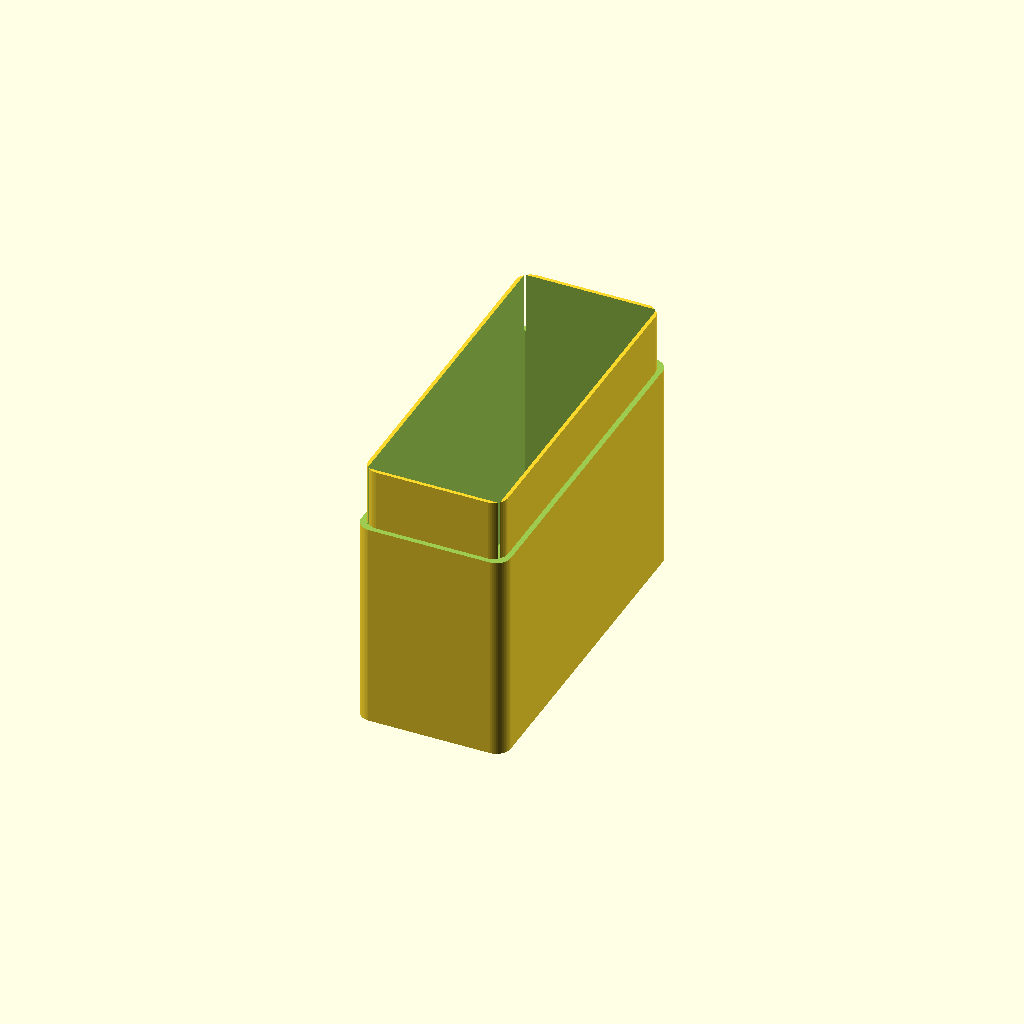
Cell 1: rendered with the file's own defaults.
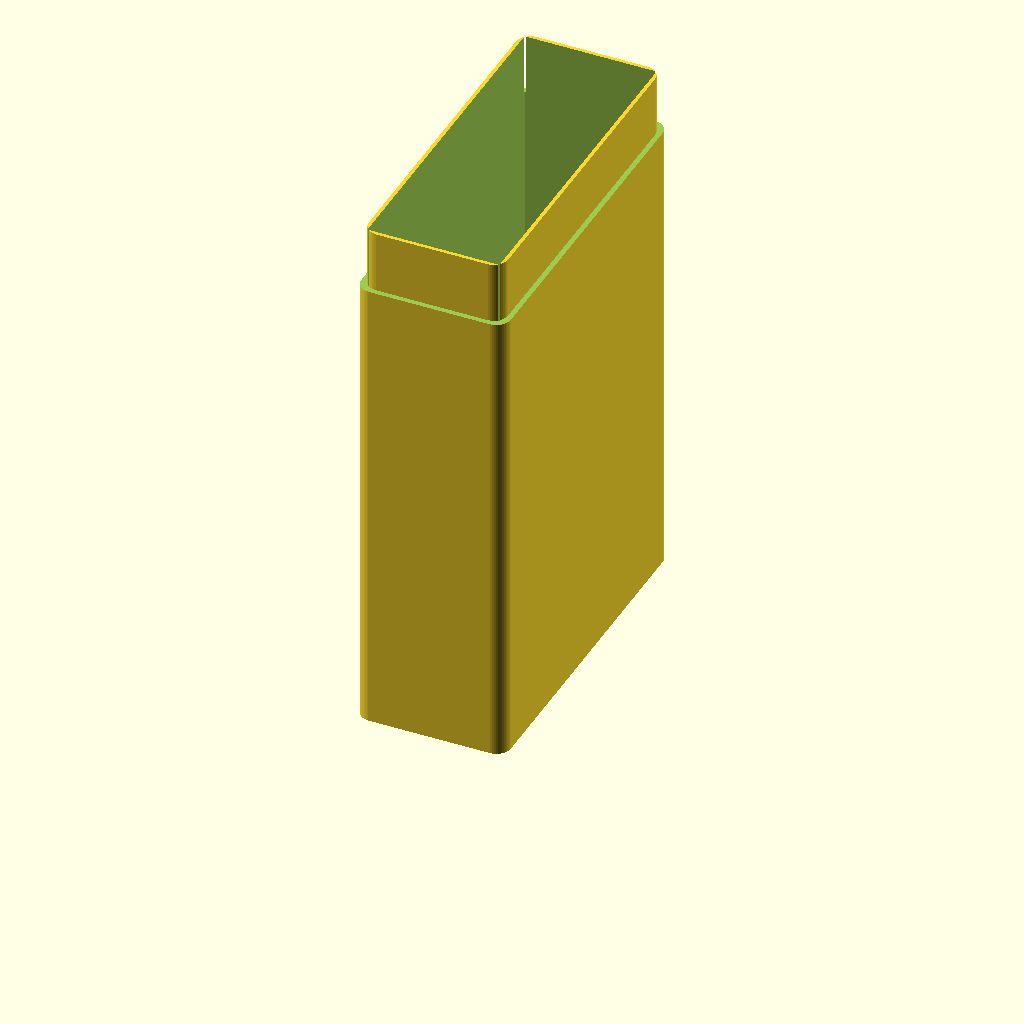
Cell 2 — Object_Height set to 180, the other parameters unchanged.
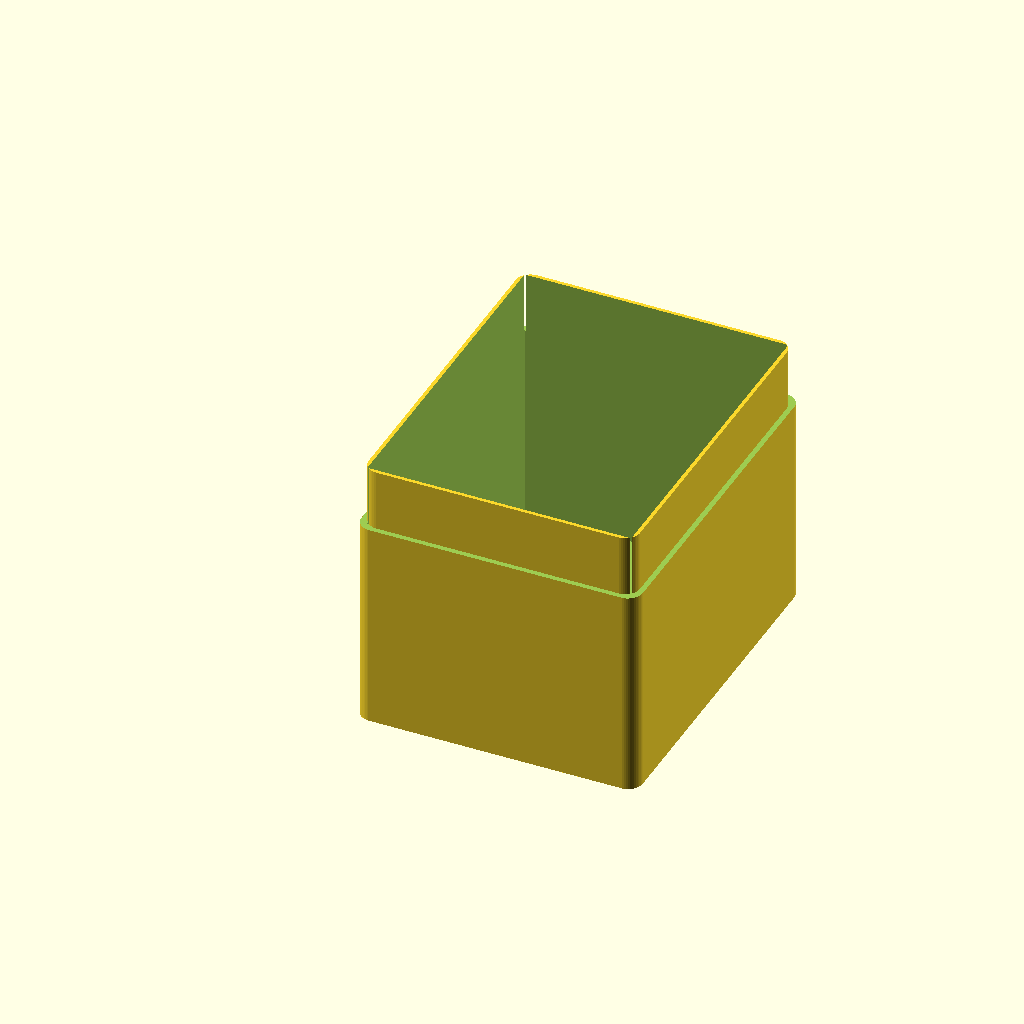
Cell 3: the same model with Object_Width = 90.
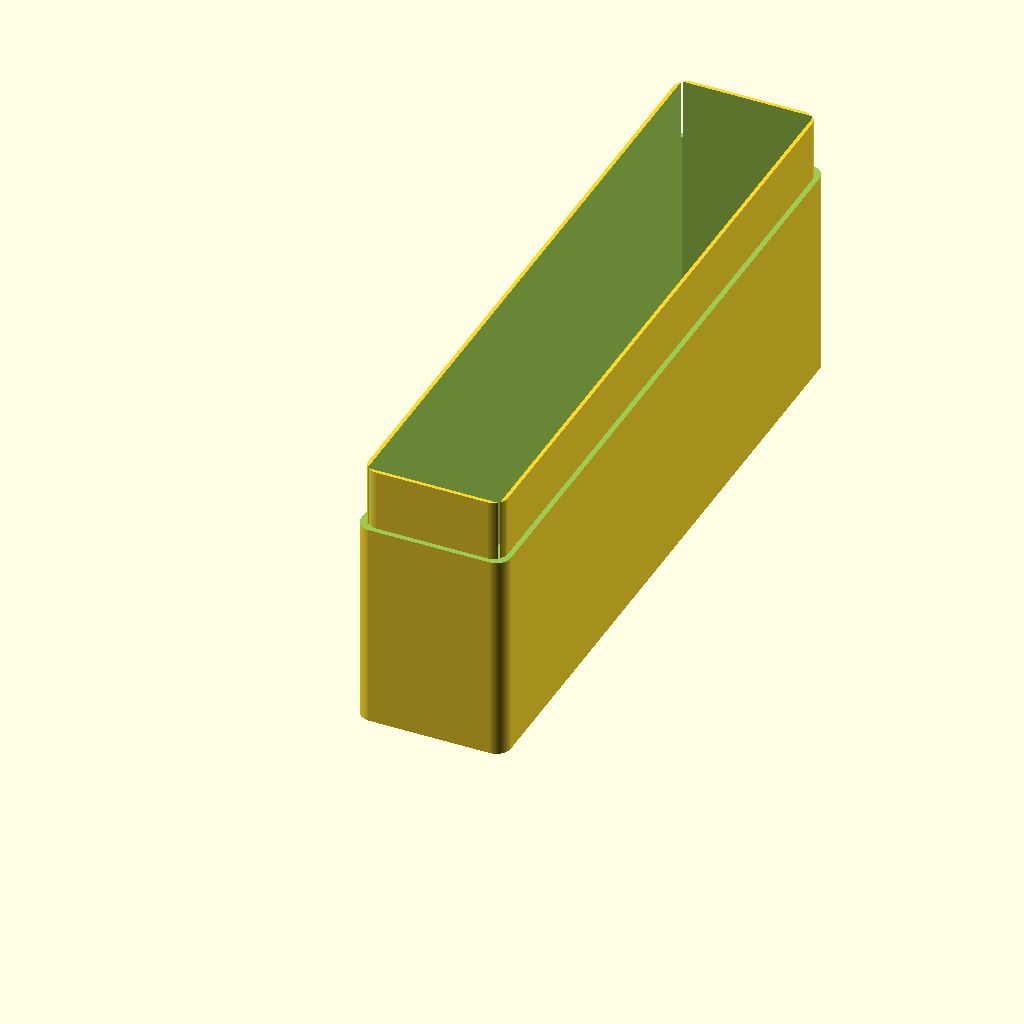
Cell 4: the same model with Object_Depth = 230.
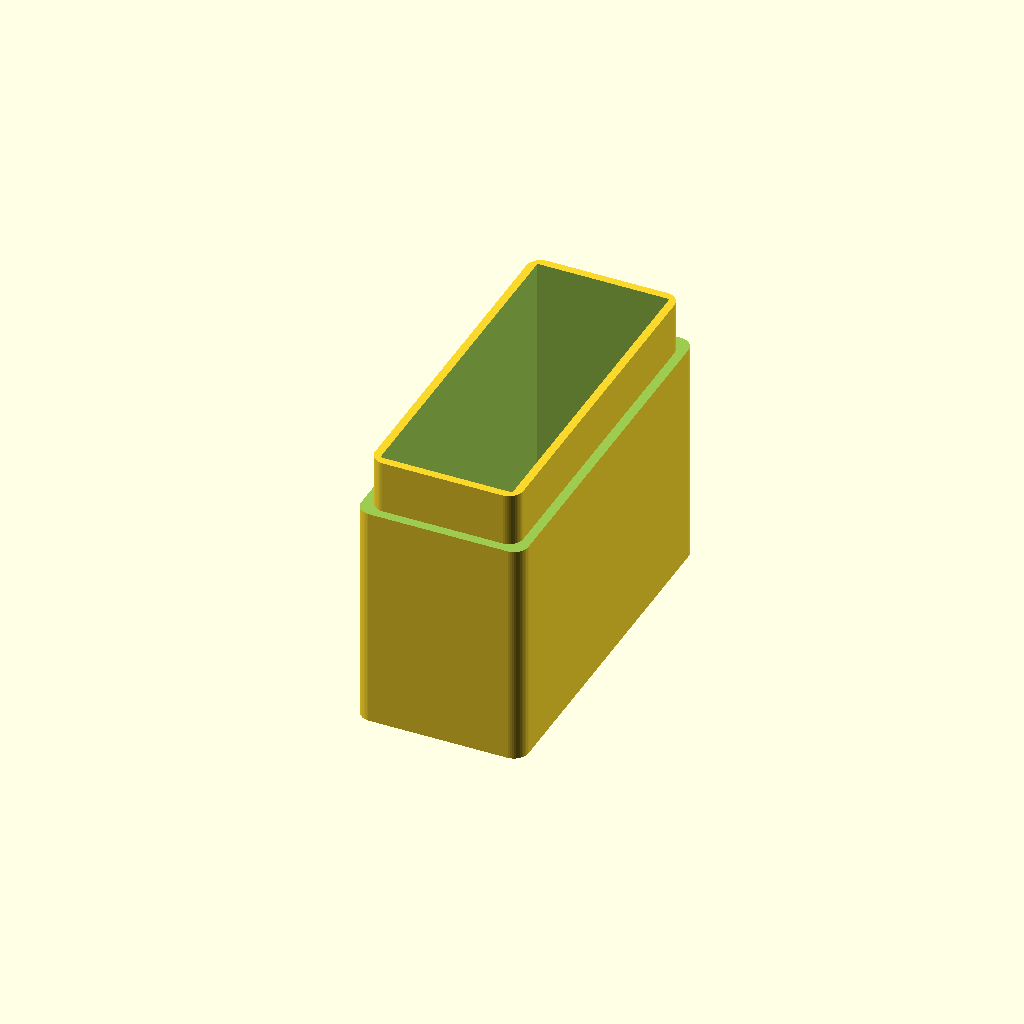
Cell 5 — Wall_Thickness set to 6, the other parameters unchanged.
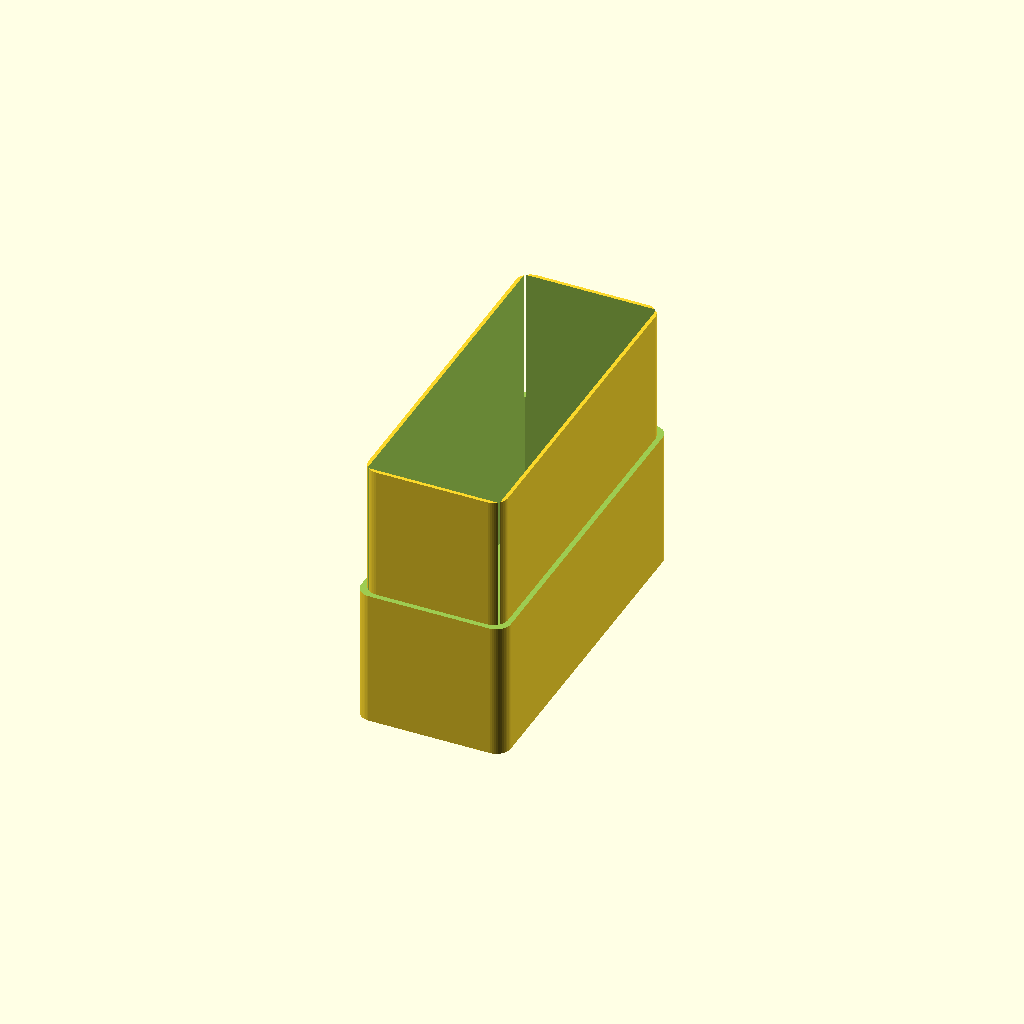
Cell 6 — Cover_Height set to 50, the other parameters unchanged.
One fixed orthographic camera (rotation 55°, 0°, 25°; colour scheme Cornfield) for every cell.
OpenSCAD source file scadFiles/1240593/1934144.scad:


/* [Configurations] */

Object_Height = 90;

Object_Width = 45;

Object_Depth = 115;

Wall_Thickness = 3;// 5mm is good enough

Cover_Height = 25;



/* [hidden] */

$fn = 50;

Tolerance = 0.1;

Cover_Spacing = 0.5;

Rounded_Corner = 5;





caixa();





module caixa(){

    difference(){

    roundedcube(Object_Width + Tolerance + (Wall_Thickness * 2), Object_Depth + Tolerance + (Wall_Thickness * 2), Object_Height + Tolerance + Wall_Thickness, Rounded_Corner,Rounded_Corner,Rounded_Corner,Rounded_Corner);

    translate([Wall_Thickness, Wall_Thickness, Wall_Thickness]) cube([Object_Width + Tolerance, Object_Depth + Tolerance, Object_Height + Tolerance + 1]);

    // Recorte da tampa

    translate([0,-0,(Object_Height + 1) - Cover_Height + (Wall_Thickness * 2)]) tampa(Cover_Spacing);    

    }

    

}



module simbolo(rotation){

    union()

	{

		rotate([90,0,rotation]) resize([larguraLogo,alturaLogo,profundidadeLogo]) import("logo.stl");

	}

}



module tampa(folga){

    difference(){

    translate([-folga/2,-folga/2,0]) roundedcube(Object_Width + Tolerance + (Wall_Thickness * 2) + folga, Object_Depth + Tolerance + (Wall_Thickness * 2) + folga, Cover_Height, Rounded_Corner,Rounded_Corner,Rounded_Corner,Rounded_Corner);

    translate([(Wall_Thickness + folga)/2, (Wall_Thickness + folga) /2, -Wall_Thickness]) roundedcube(Object_Width + Tolerance + Wall_Thickness - folga, Object_Depth + Tolerance +Wall_Thickness - folga, Cover_Height , Rounded_Corner, Rounded_Corner, Rounded_Corner, Rounded_Corner);

    }

}



module cartas(){

#cube([Object_Width, Object_Depth, Object_Height]);

}



module roundedcube(xdim ,ydim ,zdim,rdim1, rdim2, rdim3, rdim4){

    hull(){

        translate([rdim1,rdim1,0]) cylinder(r=rdim1, h=zdim);

        translate([xdim-rdim2,rdim2,0]) cylinder(r=rdim2, h=zdim);



        translate([rdim3,ydim-rdim3,0]) cylinder(r=rdim3, h=zdim);

        translate([xdim-rdim4,ydim-rdim4,0]) cylinder(r=rdim4, h=zdim);

    }

}
Customizer parameters (derived from the source; name, type, default, range or options):
Object_Height: number, default 90
Object_Width: number, default 45
Object_Depth: number, default 115
Wall_Thickness: number, default 3
Cover_Height: number, default 25
